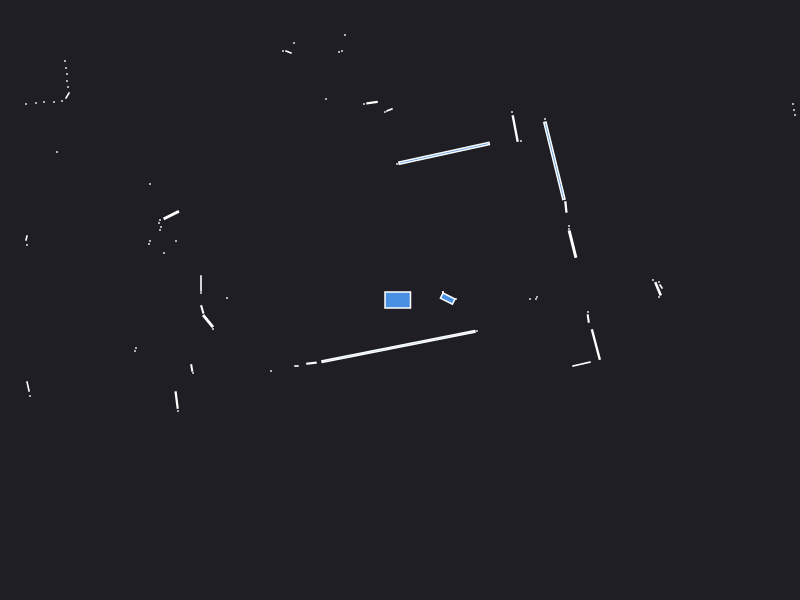

The data file committed next to this chart (first rows):
0.000000	0.000000	0.049500
1.3	0.01	0.000441
1.37	0.03	0.000441
2.61	0.135	0.002064
2.59	0.18	0.000441
1.36	0.01	0.000441
2.58	0.1121	0.01152
2.53	0.2	0.000441
2.59	0.03	0.000441
0.56	0.01	0.000441
0.53	0.000000	0.000840
0.43	0.08	0.000441
0.43	0.08	0.000441
1.725	0.5588	0.0279
1.69	0.71	0.000441
1.69	0.74	0.000441
3.95	1.85	0.000441
3.94	1.9	0.000441
3.93	1.96	0.000441
1.659	0.9304	0.004581
1.544	1.392	0.1843
1.45	1.81	0.000441
1.21	1.59	0.000441
1.152	1.714	0.02067
1.12	1.88	0.000441
0.4407	1.467	0.221
-0.03	1.36	0.000441
-0.1053	1.901	0.002949
-0.15	1.88	0.000441
-0.2798	1.974	0.004960
-0.36	1.96	0.000441
-0.55	2.65	0.000441
-0.58	2.49	0.000441
-0.61	2.48	0.000441
-1.85	6.75	0.000441
-1.93	6.73	0.000441
-2.18	6.66	0.000441
-0.74	2.01	0.000441
-1.06	2.57	0.000441
-1.115	2.48	0.002880
-1.17	2.49	0.000441
-1.75	3.425	0.001866
-1.82	3.41	0.000441
-1.87	3.4	0.000441
-1.92	3.4	0.000441
-1.98	3.39	0.000441
-2.03	3.38	0.000441
-2.08	3.37	0.000441
-2.13	3.36	0.000441
-2.18	3.35	0.000441
-2.24	3.34	0.000441
-2.29	3.34	0.000441
-2.35	3.33	0.000441
-2.41	3.32	0.000441
-2.47	3.31	0.000441
-2.52	3.31	0.000441
-2.58	3.3	0.000441
-2.65	3.29	0.000441
-2.71	3.29	0.000441
-2.79	3.3	0.000441
-4.24	4.77	0.000441
... 62 more rows
